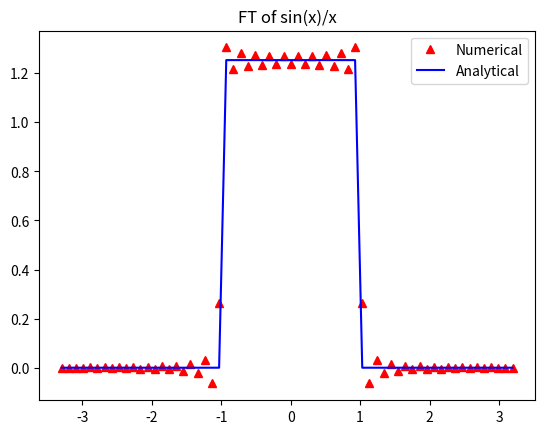

Python code for this plot:
# -*- coding: utf-8 -*-
"""
Created on Mon May 11 12:51:05 2020

@author: Jay
"""

import numpy as np
from matplotlib.pyplot import plot, show, legend, title
#import csv

def f(x):
    if(x==0):
        return 1
    return np.sin(x)/x

def f_ft(k):
    if(k<=1 and k>=-1):
        return np.sqrt(np.pi/2)
    else: return 0

xmin = -30.0
xmax = 30.0
n_points = 64
dx = (xmax - xmin)/(n_points-1)

x = np.linspace(xmin,xmax,n_points)
sampled_data = [f(xi) for xi in x] 
  
nft = np.fft.fft(sampled_data, norm='ortho')
k = np.fft.fftfreq(n_points,dx)
k = 2*np.pi*k
factor = np.exp(-1j*k*xmin)

aft = dx*np.sqrt(n_points/(2*np.pi))*factor*nft

aft = np.fft.fftshift(aft)
k = np.fft.fftshift(k)

'''x = []
y = []

with open('sinc_fftw.txt','r') as csvfile:
    plots = csv.reader(csvfile, delimiter=',')
    for row in plots:
        x.append(float(row[0]))
        y.append(float(row[1]))'''

ft_analytical = [f_ft(ki) for ki in k]
plot(k,np.real(aft),'r^',label='Numerical')
plot(k,ft_analytical,'b',label='Analytical')
#plot(k,np.real(aft),'r^',label='Numpy', markersize = 10)
#plot(x,y,'g^',label='FFTW3')
legend()
title("FT of sin(x)/x")
show()
